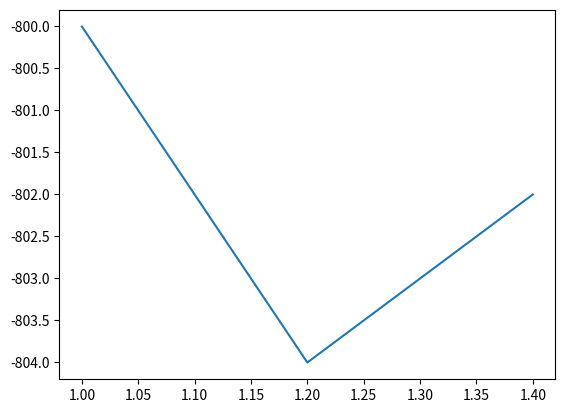

Generate this figure with matplotlib:
from matplotlib import pyplot as plt
import numpy as np

energy = [-800, -802, -804, -803, -802]
bond = np.arange(1.0, 1.5, 0.1)

plt.plot(bond, energy)

plt.show()
